Run: headless pygame with SDL's dummy video driver; simulated clock (each Clock.tick advances the game by its frame time, no real sleeping); random seed 0; keys injected as events and as key.get_pressed() state; no mouse input.
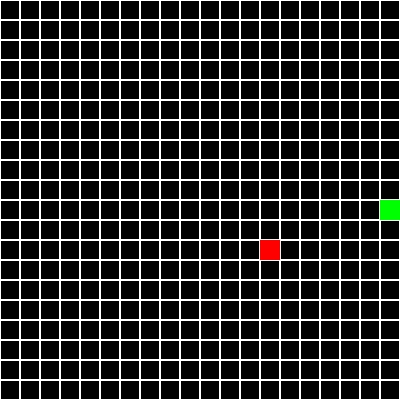
Frame 1 of 1 · flips 1–60 · no input (game ended)

The pygame program that drew these frames:

import pygame
import random

WIDTH, HEIGHT = 400, 400
CELL_SIZE = 20

BLACK = (0, 0, 0)
WHITE = (255, 255, 255)
GREEN = (0, 255, 0)
RED = (255, 0, 0)

class SnakeGame:
    def __init__(self, width=WIDTH // CELL_SIZE, height=HEIGHT // CELL_SIZE):
        self.width = width
        self.height = height
        self.snake = [(width // 2, height // 2)]
        self.direction = (0, 1)  # start moving right
        self.food = self.generate_food()
        self.game_over = False

    def generate_food(self):
        while True:
            food = (random.randint(0, self.width - 1), random.randint(0, self.height - 1))
            if food not in self.snake:
                return food

    def change_direction(self, new_direction):
        # don't allow a 180 degrees flip
        if (new_direction[0] * -1, new_direction[1] * -1) != self.direction:
            self.direction = new_direction

    def move(self):
        if self.game_over:
            return

        new_head = (self.snake[0][0] + self.direction[0], self.snake[0][1] + self.direction[1])

        # Check collision with walls
        if not (0 <= new_head[0] < self.width and 0 <= new_head[1] < self.height):
            self.game_over = True
            return

        # Check collision with itself
        if new_head in self.snake:
            self.game_over = True
            return

        # Move snake
        self.snake.insert(0, new_head)

        # Check if food is eaten
        if new_head == self.food:
            self.food = self.generate_food()
        else:
            self.snake.pop()  

    def get_state(self):
        return {
            'snake': self.snake,
            'food': self.food,
            'game_over': self.game_over
        }

def draw_grid(surface):
    for x in range(0, WIDTH, CELL_SIZE):
        for y in range(0, HEIGHT, CELL_SIZE):
            rect = pygame.Rect(x, y, CELL_SIZE, CELL_SIZE)
            pygame.draw.rect(surface, WHITE, rect, 1)

def draw_snake(surface, snake):
    for segment in snake:
        rect = pygame.Rect(segment[1] * CELL_SIZE, segment[0] * CELL_SIZE, CELL_SIZE, CELL_SIZE)
        pygame.draw.rect(surface, GREEN, rect)

def draw_food(surface, food):
    rect = pygame.Rect(food[1] * CELL_SIZE, food[0] * CELL_SIZE, CELL_SIZE, CELL_SIZE)
    pygame.draw.rect(surface, RED, rect)

def main():
    pygame.init()
    screen = pygame.display.set_mode((WIDTH, HEIGHT))
    pygame.display.set_caption('Snake Game')

    clock = pygame.time.Clock()
    game = SnakeGame()

    # keys map
    key_to_direction = {
        pygame.K_UP: (-1, 0),
        pygame.K_DOWN: (1, 0),
        pygame.K_LEFT: (0, -1),
        pygame.K_RIGHT: (0, 1)
    }

    running = True
    while running:
        for event in pygame.event.get():
            if event.type == pygame.QUIT:
                running = False
            elif event.type == pygame.KEYDOWN:
                if event.key in key_to_direction:
                    game.change_direction(key_to_direction[event.key])

        game.move()

        # draw
        screen.fill(BLACK)
        draw_grid(screen)
        draw_snake(screen, game.snake)
        draw_food(screen, game.food)
        pygame.display.flip()

        clock.tick(10)  # velocity of the game

        if game.game_over:
            print("Game Over!")
            running = False

    pygame.quit()

if __name__ == "__main__":
    main()
